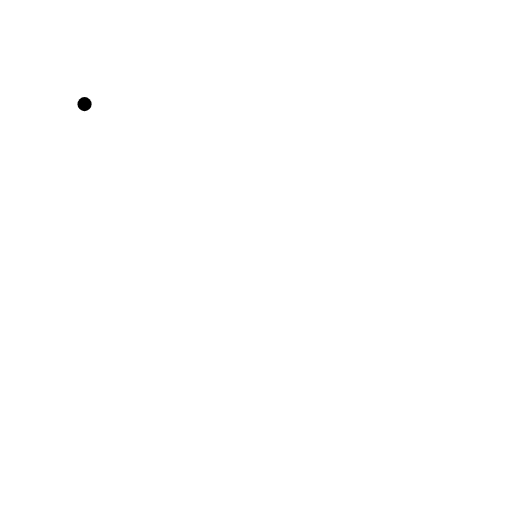
t = 0.00 s
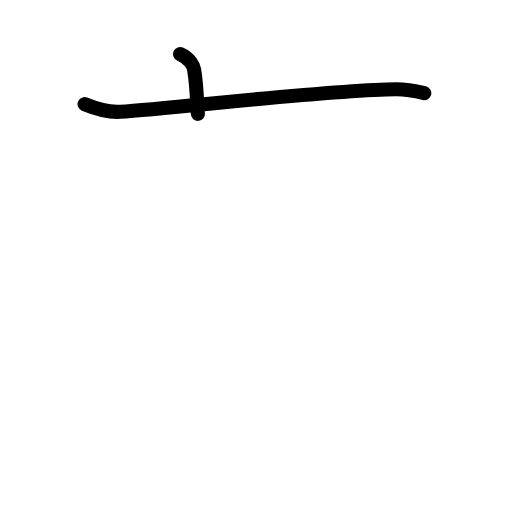
t = 1.80 s
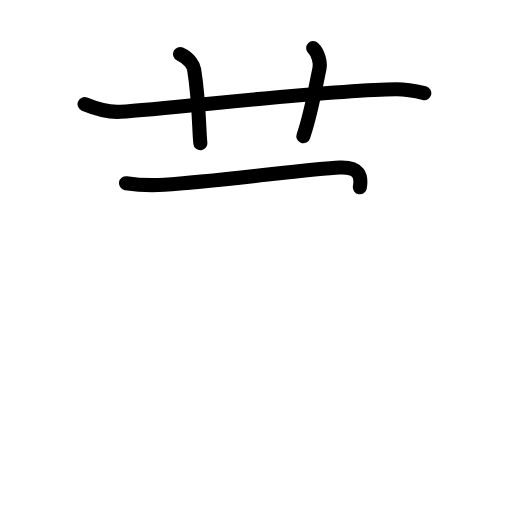
t = 3.60 s
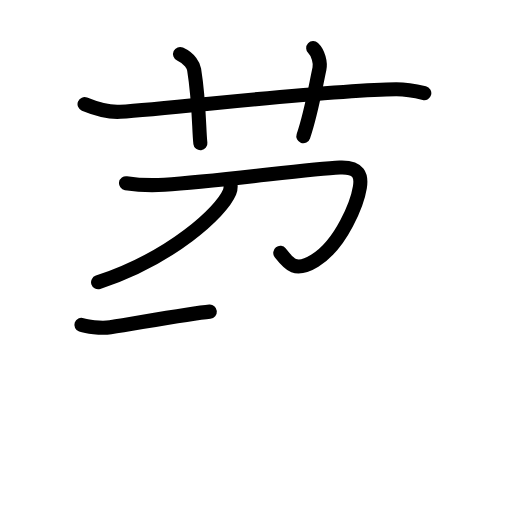
t = 5.40 s
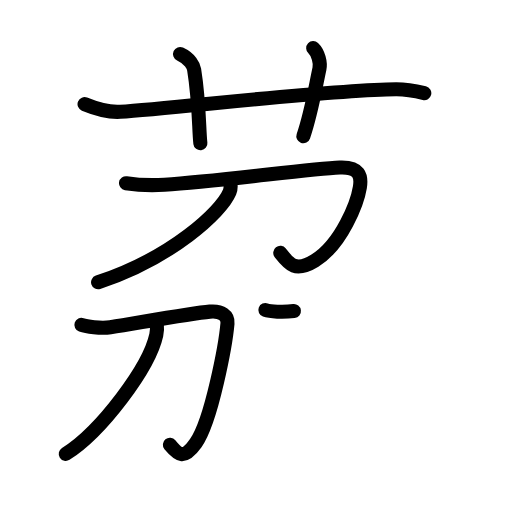
t = 7.20 s
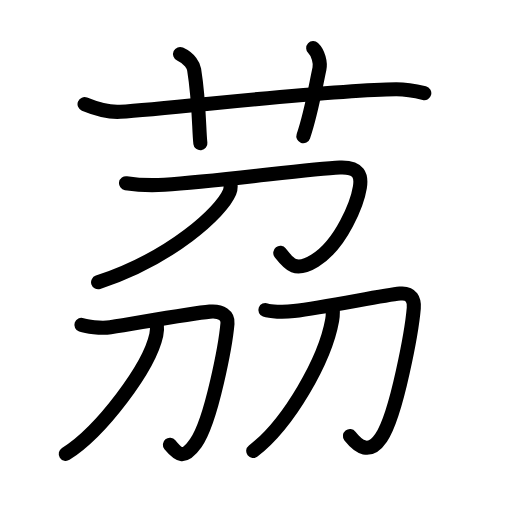
t = 9.00 s

The animated SVG that drew these frames (rendered in a browser with its animation timeline set to each time). Animation: 36 SMIL elements (animate=36); one cycle of 9.00 s.

<?xml version="1.0" encoding="UTF-8"?>
<!--
AniKanjiVG is licensed by CC-BY-SA Paul C. Sommerhoff (https://bitbucket.org/sommerhoff/anikanjivg).
AniKanjiVG uses KanjiVG which is licensed by CC-BY-SA Ulrich Apel (http://kanjivg.tagaini.net).
See also http://creativecommons.org/licenses/by-sa/3.0/
-->
<svg xmlns:kvg='http://kanjivg.tagaini.net' xmlns='http://www.w3.org/2000/svg' width='109' height='109' viewBox='0 0 109 109' style='fill:none;stroke:#000000;stroke-width:3;stroke-linecap:round;stroke-linejoin:round;' id="kvg:kanji_08318"><g id="kvg:08318" kvg:element="茘"><g id="kvg:08318-g1" kvg:element="艹" kvg:variant="true" kvg:original="艸" kvg:position="top" kvg:radical="general"><path id="kvg:08318-s1" kvg:type="㇐" d="M18,22.17c1.29,0.53,4.5,1.83,7.6,1.63c11.91-0.78,45.02-4.72,58.73-4.8c2.16-0.01,4.92,0.57,6,0.83"><animate attributeName="d" begin="0.0s" dur="0.3333333333333333s" from="M18,22.17C18,22.17,18,22.17,18,22.17" to="M18,22.17c1.29,0.53,4.5,1.83,7.6,1.63" />
<animate attributeName="d" begin="0.3333333333333333s" dur="0.3333333333333333s" from="M18,22.17c1.29,0.53,4.5,1.83,7.6,1.63c0,0,0,0,0,0,0" to="M18,22.17c1.29,0.53,4.5,1.83,7.6,1.63c11.91-0.78,45.02-4.72,58.73-4.8" />
<animate attributeName="d" begin="0.6666666666666666s" dur="0.3333333333333333s" from="M18,22.17c1.29,0.53,4.5,1.83,7.6,1.63c11.91-0.78,45.02-4.72,58.73-4.8c0,0,0,0,0,0,0" to="M18,22.17c1.29,0.53,4.5,1.83,7.6,1.63c11.91-0.78,45.02-4.72,58.73-4.8c2.16-0.01,4.92,0.57,6,0.83" />
</path>
<path id="kvg:08318-s2" kvg:type="㇑a" d="M38.33,11.5c2.17,1,2.88,2.57,3,3.33c1.14,7.1,1,13,1.33,15.67"><animate attributeName="d" begin="1.0s" dur="0.5s" from="M38.33,11.5C38.33,11.5,38.33,11.5,38.33,11.5" to="M38.33,11.5c2.17,1,2.88,2.57,3,3.33" />
<animate attributeName="d" begin="1.5s" dur="0.5s" from="M38.33,11.5c2.17,1,2.88,2.57,3,3.33c0,0,0,0,0,0,0" to="M38.33,11.5c2.17,1,2.88,2.57,3,3.33c1.14,7.1,1,13,1.33,15.67" />
<animate attributeName="d" begin="0s" dur="1.0s" from="M-100,-100" to="M-100,-100" />
</path>
<path id="kvg:08318-s3" kvg:type="㇑a" d="M66.68,10.25c1.07,1,1.61,3.12,1.32,4.42c-0.83,3.83-1.72,9.38-3.42,14.33"><animate attributeName="d" begin="2.0s" dur="0.5s" from="M66.68,10.25C66.68,10.25,66.68,10.25,66.68,10.25" to="M66.68,10.25c1.07,1,1.61,3.12,1.32,4.42" />
<animate attributeName="d" begin="2.5s" dur="0.5s" from="M66.68,10.25c1.07,1,1.61,3.12,1.32,4.42c0,0,0,0,0,0,0" to="M66.68,10.25c1.07,1,1.61,3.12,1.32,4.42c-0.83,3.83-1.72,9.38-3.42,14.33" />
<animate attributeName="d" begin="0s" dur="2.0s" from="M-100,-100" to="M-100,-100" />
</path>
</g>
<g id="kvg:08318-g2" kvg:position="bottom"><g id="kvg:08318-g3" kvg:element="刀" kvg:position="top"><path id="kvg:08318-s4" kvg:type="㇆" d="M26.83,39c1.75,0.27,5.42,0.5,8.17,0.33c11.8-0.71,30.79-3.41,37.33-3.67c4.25-0.17,4.67,1.83,4.28,4.21C76.11,42.99,72.8,51.94,67,55.5c-4.21,2.58-5.5,0.67-7.33-1.67"><animate attributeName="d" begin="3.0s" dur="0.2s" from="M26.83,39C26.83,39,26.83,39,26.83,39" to="M26.83,39c1.75,0.27,5.42,0.5,8.17,0.33" />
<animate attributeName="d" begin="3.2s" dur="0.2s" from="M26.83,39c1.75,0.27,5.42,0.5,8.17,0.33c0,0,0,0,0,0,0" to="M26.83,39c1.75,0.27,5.42,0.5,8.17,0.33c11.8-0.71,30.79-3.41,37.33-3.67" />
<animate attributeName="d" begin="3.4s" dur="0.2s" from="M26.83,39c1.75,0.27,5.42,0.5,8.17,0.33c11.8-0.71,30.79-3.41,37.33-3.67c0,0,0,0,0,0,0" to="M26.83,39c1.75,0.27,5.42,0.5,8.17,0.33c11.8-0.71,30.79-3.41,37.33-3.67c4.25-0.17,4.67,1.83,4.28,4.21" />
<animate attributeName="d" begin="3.6s" dur="0.2s" from="M26.83,39c1.75,0.27,5.42,0.5,8.17,0.33c11.8-0.71,30.79-3.41,37.33-3.67c4.25-0.17,4.67,1.83,4.28,4.21c0,0,0,0,0,0,0" to="M26.83,39c1.75,0.27,5.42,0.5,8.17,0.33c11.8-0.71,30.79-3.41,37.33-3.67c4.25-0.17,4.67,1.83,4.28,4.21C76.11,42.99,72.8,51.94,67,55.5" />
<animate attributeName="d" begin="3.8s" dur="0.2s" from="M26.83,39c1.75,0.27,5.42,0.5,8.17,0.33c11.8-0.71,30.79-3.41,37.33-3.67c4.25-0.17,4.67,1.83,4.28,4.21C76.11,42.99,72.8,51.94,67,55.5c0,0,0,0,0,0,0" to="M26.83,39c1.75,0.27,5.42,0.5,8.17,0.33c11.8-0.71,30.79-3.41,37.33-3.67c4.25-0.17,4.67,1.83,4.28,4.21C76.11,42.99,72.8,51.94,67,55.5c-4.21,2.58-5.5,0.67-7.33-1.67" />
<animate attributeName="d" begin="0s" dur="3.0s" from="M-100,-100" to="M-100,-100" />
</path>
<path id="kvg:08318-s5" kvg:type="㇒" d="M49.04,39.02c0.08,0.47,0.11,1.21-0.17,1.89c-1.75,4.23-12.4,14.04-27.99,19.19"><animate attributeName="d" begin="4.0s" dur="0.5s" from="M49.04,39.02C49.04,39.02,49.04,39.02,49.04,39.02" to="M49.04,39.02c0.08,0.47,0.11,1.21-0.17,1.89" />
<animate attributeName="d" begin="4.5s" dur="0.5s" from="M49.04,39.02c0.08,0.47,0.11,1.21-0.17,1.89c0,0,0,0,0,0,0" to="M49.04,39.02c0.08,0.47,0.11,1.21-0.17,1.89c-1.75,4.23-12.4,14.04-27.99,19.19" />
<animate attributeName="d" begin="0s" dur="4.0s" from="M-100,-100" to="M-100,-100" />
</path>
</g>
<g id="kvg:08318-g4" kvg:position="bottom"><g id="kvg:08318-g5" kvg:element="刀" kvg:position="left"><path id="kvg:08318-s6" kvg:type="㇆" d="M17.33,69.17c0.98,0.34,4.11,0.83,6.17,0.5c7.25-1.17,17.31-2.98,21.17-3.33c2.51-0.23,3.9,0.89,3.76,2.49c-0.37,4.21-3.34,20.68-6.76,25.51c-2.48,3.51-3.63,2.61-5.5,0.33"><animate attributeName="d" begin="5.0s" dur="0.2s" from="M17.33,69.17C17.33,69.17,17.33,69.17,17.33,69.17" to="M17.33,69.17c0.98,0.34,4.11,0.83,6.17,0.5" />
<animate attributeName="d" begin="5.2s" dur="0.2s" from="M17.33,69.17c0.98,0.34,4.11,0.83,6.17,0.5c0,0,0,0,0,0,0" to="M17.33,69.17c0.98,0.34,4.11,0.83,6.17,0.5c7.25-1.17,17.31-2.98,21.17-3.33" />
<animate attributeName="d" begin="5.4s" dur="0.2s" from="M17.33,69.17c0.98,0.34,4.11,0.83,6.17,0.5c7.25-1.17,17.31-2.98,21.17-3.33c0,0,0,0,0,0,0" to="M17.33,69.17c0.98,0.34,4.11,0.83,6.17,0.5c7.25-1.17,17.31-2.98,21.17-3.33c2.51-0.23,3.9,0.89,3.76,2.49" />
<animate attributeName="d" begin="5.6s" dur="0.2s" from="M17.33,69.17c0.98,0.34,4.11,0.83,6.17,0.5c7.25-1.17,17.31-2.98,21.17-3.33c2.51-0.23,3.9,0.89,3.76,2.49c0,0,0,0,0,0,0" to="M17.33,69.17c0.98,0.34,4.11,0.83,6.17,0.5c7.25-1.17,17.31-2.98,21.17-3.33c2.51-0.23,3.9,0.89,3.76,2.49c-0.37,4.21-3.34,20.68-6.76,25.51" />
<animate attributeName="d" begin="5.8s" dur="0.2s" from="M17.33,69.17c0.98,0.34,4.11,0.83,6.17,0.5c7.25-1.17,17.31-2.98,21.17-3.33c2.51-0.23,3.9,0.89,3.76,2.49c-0.37,4.21-3.34,20.68-6.76,25.51c0,0,0,0,0,0,0" to="M17.33,69.17c0.98,0.34,4.11,0.83,6.17,0.5c7.25-1.17,17.31-2.98,21.17-3.33c2.51-0.23,3.9,0.89,3.76,2.49c-0.37,4.21-3.34,20.68-6.76,25.51c-2.48,3.51-3.63,2.61-5.5,0.33" />
<animate attributeName="d" begin="0s" dur="5.0s" from="M-100,-100" to="M-100,-100" />
</path>
<path id="kvg:08318-s7" kvg:type="㇒" d="M33.38,68.82c0.06,0.62,0.08,1.6-0.11,2.49C31.77,78.24,21.57,91.83,14,96.63"><animate attributeName="d" begin="6.0s" dur="0.5s" from="M33.38,68.82C33.38,68.82,33.38,68.82,33.38,68.82" to="M33.38,68.82c0.06,0.62,0.08,1.6-0.11,2.49" />
<animate attributeName="d" begin="6.5s" dur="0.5s" from="M33.38,68.82c0.06,0.62,0.08,1.6-0.11,2.49c0,0,0,0,0,0,0" to="M33.38,68.82c0.06,0.62,0.08,1.6-0.11,2.49C31.77,78.24,21.57,91.83,14,96.63" />
<animate attributeName="d" begin="0s" dur="6.0s" from="M-100,-100" to="M-100,-100" />
</path>
</g>
<g id="kvg:08318-g6" kvg:element="刀" kvg:position="right"><path id="kvg:08318-s8" kvg:type="㇆" d="M56.5,66c0.97,0.36,3.75,0.5,6.07,0.23c6.96-0.8,18.75-3.37,22.59-3.73c2.5-0.24,3.07,1.42,2.93,3.08c-0.37,4.37-3.54,22.59-6.95,27.61c-2.47,3.65-4.77,2.01-6.64-0.35"><animate attributeName="d" begin="7.0s" dur="0.2s" from="M56.5,66C56.5,66,56.5,66,56.5,66" to="M56.5,66c0.97,0.36,3.75,0.5,6.07,0.23" />
<animate attributeName="d" begin="7.2s" dur="0.2s" from="M56.5,66c0.97,0.36,3.75,0.5,6.07,0.23c0,0,0,0,0,0,0" to="M56.5,66c0.97,0.36,3.75,0.5,6.07,0.23c6.96-0.8,18.75-3.37,22.59-3.73" />
<animate attributeName="d" begin="7.4s" dur="0.2s" from="M56.5,66c0.97,0.36,3.75,0.5,6.07,0.23c6.96-0.8,18.75-3.37,22.59-3.73c0,0,0,0,0,0,0" to="M56.5,66c0.97,0.36,3.75,0.5,6.07,0.23c6.96-0.8,18.75-3.37,22.59-3.73c2.5-0.24,3.07,1.42,2.93,3.08" />
<animate attributeName="d" begin="7.6s" dur="0.2s" from="M56.5,66c0.97,0.36,3.75,0.5,6.07,0.23c6.96-0.8,18.75-3.37,22.59-3.73c2.5-0.24,3.07,1.42,2.93,3.08c0,0,0,0,0,0,0" to="M56.5,66c0.97,0.36,3.75,0.5,6.07,0.23c6.96-0.8,18.75-3.37,22.59-3.73c2.5-0.24,3.07,1.42,2.93,3.08c-0.37,4.37-3.54,22.59-6.95,27.61" />
<animate attributeName="d" begin="7.8s" dur="0.2s" from="M56.5,66c0.97,0.36,3.75,0.5,6.07,0.23c6.96-0.8,18.75-3.37,22.59-3.73c2.5-0.24,3.07,1.42,2.93,3.08c-0.37,4.37-3.54,22.59-6.95,27.61c0,0,0,0,0,0,0" to="M56.5,66c0.97,0.36,3.75,0.5,6.07,0.23c6.96-0.8,18.75-3.37,22.59-3.73c2.5-0.24,3.07,1.42,2.93,3.08c-0.37,4.37-3.54,22.59-6.95,27.61c-2.47,3.65-4.77,2.01-6.64-0.35" />
<animate attributeName="d" begin="0s" dur="7.0s" from="M-100,-100" to="M-100,-100" />
</path>
<path id="kvg:08318-s9" kvg:type="㇒" d="M70.82,65.39c0.05,0.69,0.07,1.79-0.11,2.79c-1.5,8.41-9.23,22.03-16.8,27.84"><animate attributeName="d" begin="8.0s" dur="0.5s" from="M70.82,65.39C70.82,65.39,70.82,65.39,70.82,65.39" to="M70.82,65.39c0.05,0.69,0.07,1.79-0.11,2.79" />
<animate attributeName="d" begin="8.5s" dur="0.5s" from="M70.82,65.39c0.05,0.69,0.07,1.79-0.11,2.79c0,0,0,0,0,0,0" to="M70.82,65.39c0.05,0.69,0.07,1.79-0.11,2.79c-1.5,8.41-9.23,22.03-16.8,27.84" />
<animate attributeName="d" begin="0s" dur="8.0s" from="M-100,-100" to="M-100,-100" />
</path>
</g>
</g>
</g>
</g>
</svg>
